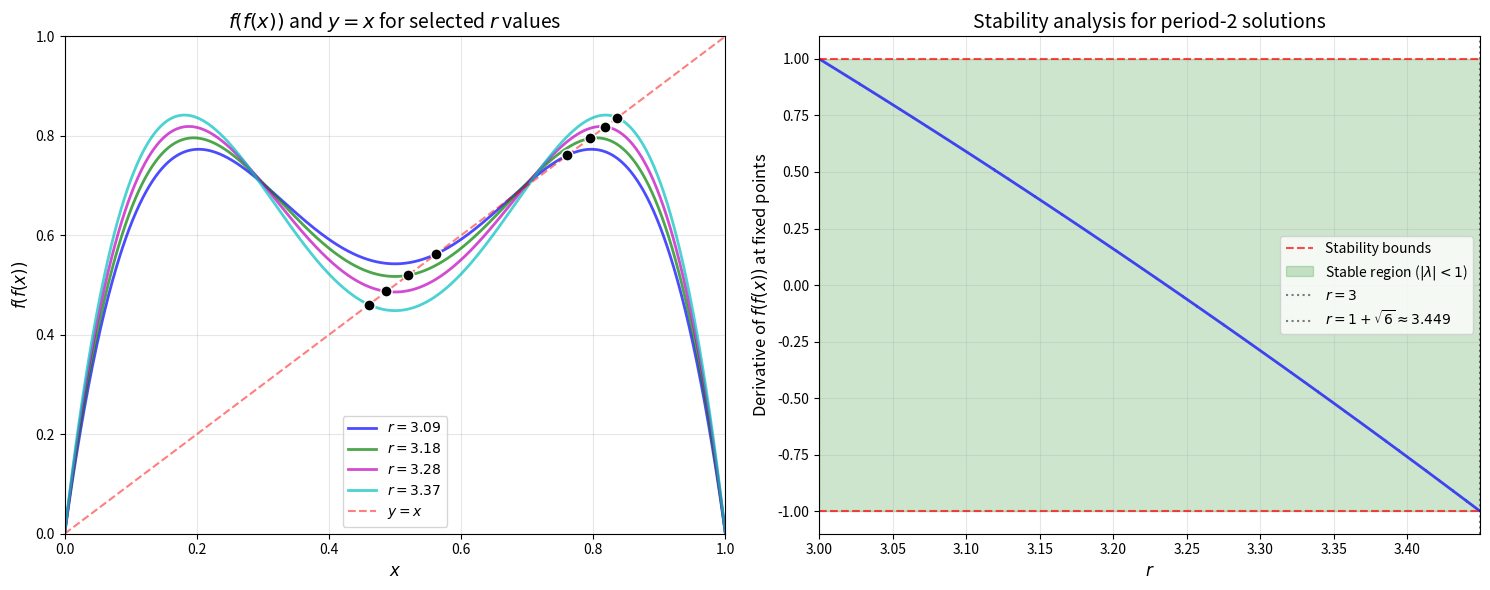

Python code for this plot:
import numpy as np
import matplotlib.pyplot as plt
from scipy.optimize import fsolve

# ========== Part 1: derivative at the steady state ==========
r_values = np.linspace(2, 4, 10000)
derivative = np.zeros_like(r_values)

for i, r in enumerate(r_values):
    if r > 1:
        x_star = 1 - 1/r
        derivative[i] = abs(r * (1 - 2 * x_star))
    else:
        derivative[i] = abs(r)  # For r<=1 the steady state is 0 and the derivative is r

# Find r values where the derivative exceeds 1
unstable_r = r_values[derivative > 1]
if len(unstable_r) > 0:
    print(f'For r > {min(unstable_r):.4f}, the steady-state solution is unstable.')
else:
    print('No unstable solutions found in the given r range.')

# ========== Part 2: analyze the second iterate f(f(x)) ==========
r_range = np.linspace(3, 1 + np.sqrt(6), 50)
tolerance = 1e-6

# Second-iterate function
def ff_x(r, x):
    """f(f(x)) for logistic map"""
    f_x = r * x * (1 - x)
    return r * f_x * (1 - f_x)

# Lists for storing results
fixed_points_list = []
derivatives_list = []

for r in r_range:
    # Equation f(f(x)) - x = 0
    func = lambda x: ff_x(r, x) - x

    # Initial guess
    x_guess1, x_guess2 = 0.5, 0.8

    # Try to find the fixed points
    fixed_points_ff = []
    try:
        x1 = fsolve(func, x_guess1)[0]
        x2 = fsolve(func, x_guess2)[0]

        # Check that these are not fixed points of f(x)
        if (abs(r * x1 * (1 - x1) - x1) > tolerance and 
            abs(r * x2 * (1 - x2) - x2) > tolerance):
            # Ensure the points lie in [0,1]
            if 0 <= x1 <= 1:
                fixed_points_ff.append(x1)
            if 0 <= x2 <= 1 and abs(x2 - x1) > 1e-4:
                fixed_points_ff.append(x2)
    except:
        pass

    fixed_points_list.append(fixed_points_ff)

    # Derivative of f(f(x)) at the fixed points
    derivatives_cell = []
    if fixed_points_ff:
        for x_val in fixed_points_ff:
            # f'(f(x)) * f'(x)
            df_dx = r * (1 - 2 * (r * x_val * (1 - x_val))) * r * (1 - 2 * x_val)
            derivatives_cell.append(df_dx)

    derivatives_list.append(derivatives_cell)

# ========== Part 3: figure (two side-by-side subplots) ==========
fig, axes = plt.subplots(1, 2, figsize=(15, 6))

# Subplot 1: f(f(x)), y=x and the fixed points
ax1 = axes[0]
# Pick a few representative r values (to avoid clutter)
selected_indices = [10, 20, 30, 40]  # Four points from r_range
colors = ['b', 'g', 'm', 'c']  # Colours of the curves

x_plot = np.linspace(0, 1, 1000)
for idx, color in zip(selected_indices, colors):
    r = r_range[idx]
    ff_plot = ff_x(r, x_plot)
    ax1.plot(x_plot, ff_plot, color=color, linewidth=2, 
             label=f'$r={r:.2f}$', alpha=0.7)

    # Plot the fixed points (if any)
    if fixed_points_list[idx]:
        for point in fixed_points_list[idx]:
            ax1.plot(point, point, 'ko', markersize=8, 
                     markerfacecolor='k', markeredgecolor='w', zorder=5)

# Add the diagonal y=x
ax1.plot(x_plot, x_plot, 'r--', linewidth=1.5, alpha=0.5, label='$y=x$')

ax1.set_xlabel('$x$', fontsize=12)
ax1.set_ylabel('$f(f(x))$', fontsize=12)
ax1.set_title('$f(f(x))$ and $y=x$ for selected $r$ values', fontsize=14)
ax1.legend(fontsize=10)
ax1.grid(True, alpha=0.3)
ax1.set_xlim(0, 1)
ax1.set_ylim(0, 1)

# Subplot 2: derivative at the period-2 solution vs r
ax2 = axes[1]

# Collect all (r, derivative) points for plotting
r_plot_points = []
df_plot_points = []

for i, r in enumerate(r_range):
    if derivatives_list[i]:
        for df_dx in derivatives_list[i]:
            r_plot_points.append(r)
            df_plot_points.append(df_dx)

# Plot the derivative vs r
ax2.plot(r_plot_points, df_plot_points, 'b-', linewidth=2, alpha=0.7)

# Mark the stability bounds (|derivative|<1)
ax2.axhline(y=1, color='r', linestyle='--', linewidth=1.5, alpha=0.7, label='Stability bounds')
ax2.axhline(y=-1, color='r', linestyle='--', linewidth=1.5, alpha=0.7)

# Shade the stable region
ax2.fill_between(r_range, -1, 1, alpha=0.2, color='green', label=r'Stable region ($|\lambda|<1$)')

# Mark the theoretical stability boundaries
r_stable_upper = 1 + np.sqrt(6)
ax2.axvline(x=3, color='k', linestyle=':', linewidth=1.5, alpha=0.5, label='$r=3$')
ax2.axvline(x=r_stable_upper, color='k', linestyle=':', linewidth=1.5, alpha=0.5, 
            label=fr'$r=1+\sqrt{{6}}\approx{r_stable_upper:.3f}$')

ax2.set_xlabel('$r$', fontsize=12)
ax2.set_ylabel('Derivative of $f(f(x))$ at fixed points', fontsize=12)
ax2.set_title('Stability analysis for period-2 solutions', fontsize=14)
ax2.legend(fontsize=10)
ax2.grid(True, alpha=0.3)
ax2.set_xlim(3, r_stable_upper)

# Adjust the layout
plt.tight_layout()
